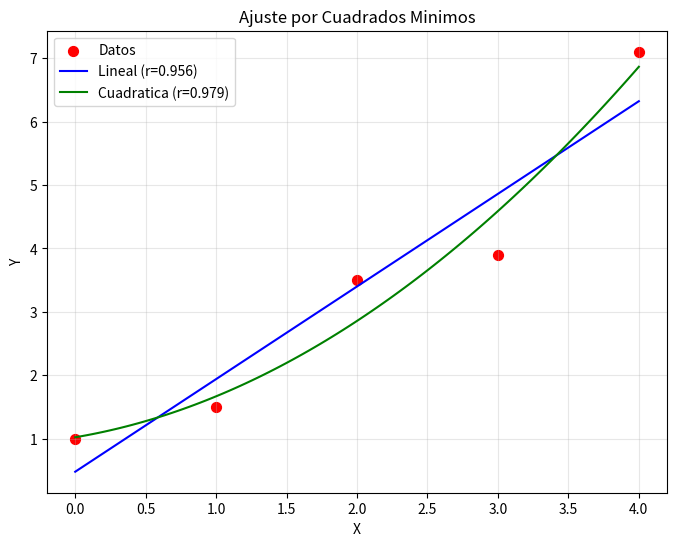

The script that saved this image:
import numpy as np
import matplotlib.pyplot as plt

def regresion_cuadrados_minimos(x_datos, y_datos, grado=1):
    """
    Regresion por cuadrados minimos para cualquier grado polinomial
    """
    n = len(x_datos)
    p = grado
    
    # Construir matriz A y vector b
    A = np.zeros((p + 1, p + 1))
    b = np.zeros(p + 1)
    
    for l in range(p + 1):
        # Vector b
        suma = 0
        for i in range(n):
            suma += y_datos[i] * (x_datos[i] ** l)
        b[l] = suma
        
        # Matriz A
        for m in range(p + 1):
            suma = 0
            for i in range(n):
                suma += x_datos[i] ** (l + m)
            A[l, m] = suma
    
    # Resolver sistema con eliminacion gaussiana
    Ab = np.column_stack([A, b])  # Matriz aumentada
    
    # Eliminacion hacia adelante
    for i in range(p + 1):
        # Pivoteo
        max_row = i
        for k in range(i + 1, p + 1):
            if abs(Ab[k, i]) > abs(Ab[max_row, i]):
                max_row = k
        Ab[[i, max_row]] = Ab[[max_row, i]]
        
        # Eliminar
        for j in range(i + 1, p + 1):
            factor = Ab[j, i] / Ab[i, i]
            Ab[j, i:] -= factor * Ab[i, i:]
    
    # Sustitucion hacia atras
    coef = np.zeros(p + 1)
    for i in range(p, -1, -1):
        suma = Ab[i, -1]
        for j in range(i + 1, p + 1):
            suma -= Ab[i, j] * coef[j]
        coef[i] = suma / Ab[i, i]
    
    # Calcular coeficiente de correlacion
    y_promedio = sum(y_datos) / n
    Sr = 0  # Error de regresion
    St = 0  # Error total
    
    for i in range(n):
        y_ajustado = sum(coef[j] * (x_datos[i] ** j) for j in range(p + 1))
        Sr += (y_ajustado - y_datos[i]) ** 2
        St += (y_datos[i] - y_promedio) ** 2
    
    r = np.sqrt((St - Sr) / St) if St > 0 else 0
    
    return coef, r

def main():
    # DATOS MODIFICABLES
    x = [0, 1, 2, 3, 4]
    y = [1, 1.5, 3.5, 3.9, 7.1]
    
    print("REGRESION POR CUADRADOS MINIMOS")
    print(f"Datos X: {x}")
    print(f"Datos Y: {y}")
    
    # Regresion lineal (grado 1)
    coef1, r1 = regresion_cuadrados_minimos(x, y, grado=1)
    print(f"\nLineal: y = {coef1[1]:.3f}x + {coef1[0]:.3f}")
    print(f"r = {r1:.4f}")
    
    # Regresion cuadratica (grado 2)
    coef2, r2 = regresion_cuadrados_minimos(x, y, grado=2)
    print(f"\nCuadratica: y = {coef2[2]:.3f}x^2 + {coef2[1]:.3f}x + {coef2[0]:.3f}")
    print(f"r = {r2:.4f}")
    
    # Graficar
    plt.figure(figsize=(8, 6))
    plt.scatter(x, y, color='red', s=50, label='Datos')
    
    x_plot = np.linspace(min(x), max(x), 100)
    
    # Curva lineal
    y_lin = coef1[0] + coef1[1] * x_plot
    plt.plot(x_plot, y_lin, 'b-', label=f'Lineal (r={r1:.3f})')
    
    # Curva cuadratica
    y_quad = coef2[0] + coef2[1] * x_plot + coef2[2] * x_plot**2
    plt.plot(x_plot, y_quad, 'g-', label=f'Cuadratica (r={r2:.3f})')
    
    plt.xlabel('X')
    plt.ylabel('Y')
    plt.legend()
    plt.grid(True, alpha=0.3)
    plt.title('Ajuste por Cuadrados Minimos')
    
    # Guardar grafico como PNG
    plt.savefig('regresion_cuadrados_minimos.png', dpi=150, bbox_inches='tight')
    print("\nGrafico guardado como 'regresion_cuadrados_minimos.png'")
    
    plt.show()

if __name__ == "__main__":
    main()